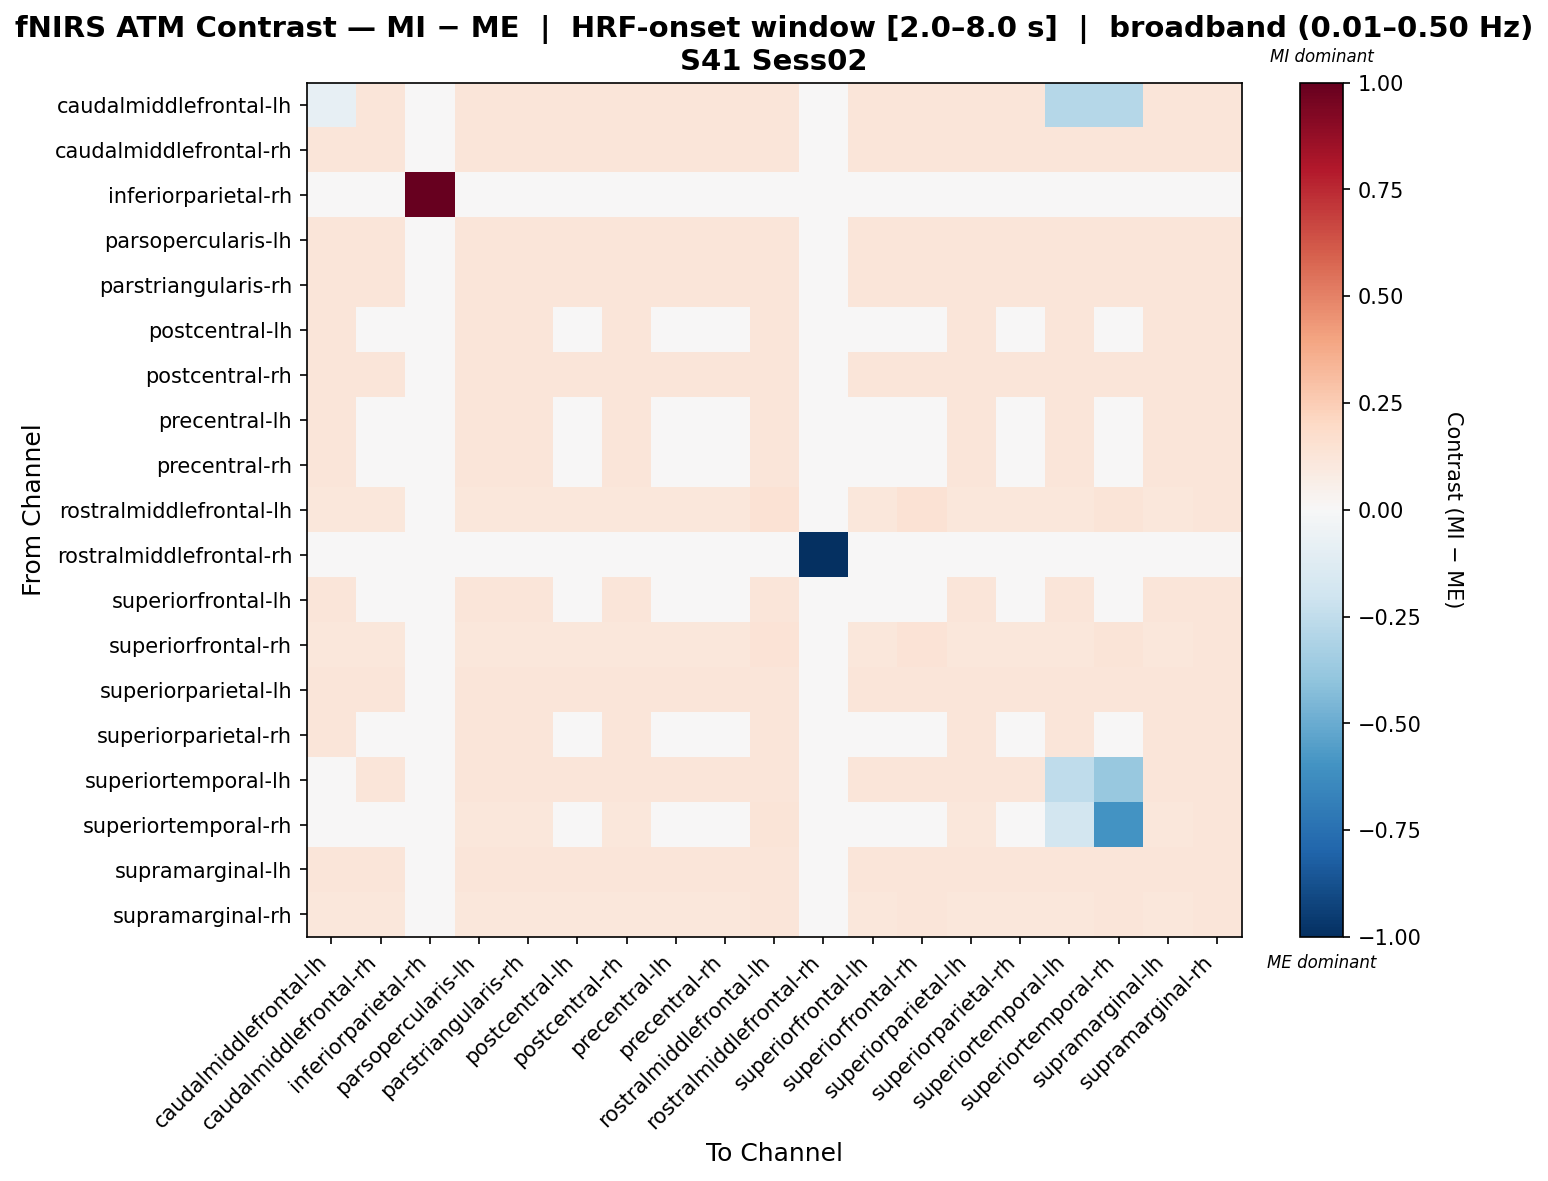

The data file committed next to this chart (first rows):
, caudalmiddlefrontal-lh, caudalmiddlefrontal-rh, inferiorparietal-rh, parsopercularis-lh, parstriangularis-rh, postcentral-lh, postcentral-rh, precentral-lh, precentral-rh, rostralmiddlefrontal-lh, rostralmiddlefrontal-rh, superiorfrontal-lh, superiorfrontal-rh, superiorparietal-lh, superiorparietal-rh, superiortemporal-lh, superiortemporal-rh, supramarginal-lh, supramarginal-rh
caudalmiddlefrontal-lh, -0.08235, 0.1176, 0.0, 0.1176, 0.1176, 0.1176, 0.1176, 0.1176, 0.1176, 0.1176, 0.0, 0.1176, 0.1176, 0.1176, 0.1176, -0.2824, -0.2824, 0.1176, 0.1176
caudalmiddlefrontal-rh, 0.1176, 0.1176, 0.0, 0.1176, 0.1176, 0.1176, 0.1176, 0.1176, 0.1176, 0.1176, 0.0, 0.1176, 0.1176, 0.1176, 0.1176, 0.1176, 0.1176, 0.1176, 0.1176
inferiorparietal-rh, 0.0, 0.0, 1.0, 0.0, 0.0, 0.0, 0.0, 0.0, 0.0, 0.0, 0.0, 0.0, 0.0, 0.0, 0.0, 0.0, 0.0, 0.0, 0.0
parsopercularis-lh, 0.1176, 0.1176, 0.0, 0.1176, 0.1176, 0.1176, 0.1176, 0.1176, 0.1176, 0.1176, 0.0, 0.1176, 0.1176, 0.1176, 0.1176, 0.1176, 0.1176, 0.1176, 0.1176
parstriangularis-rh, 0.1176, 0.1176, 0.0, 0.1176, 0.1176, 0.1176, 0.1176, 0.1176, 0.1176, 0.1176, 0.0, 0.1176, 0.1176, 0.1176, 0.1176, 0.1176, 0.1176, 0.1176, 0.1176
postcentral-lh, 0.1176, -0.007353, 0.0, 0.1176, 0.1176, -0.007353, 0.1176, -0.007353, -0.007353, 0.1176, 0.0, -0.007353, -0.007353, 0.1176, -0.007353, 0.1176, -0.007353, 0.1176, 0.1176
postcentral-rh, 0.1176, 0.1176, 0.0, 0.1176, 0.1176, 0.1176, 0.1176, 0.1176, 0.1176, 0.1176, 0.0, 0.1176, 0.1176, 0.1176, 0.1176, 0.1176, 0.1176, 0.1176, 0.1176
precentral-lh, 0.1176, -0.007353, 0.0, 0.1176, 0.1176, -0.007353, 0.1176, -0.007353, -0.007353, 0.1176, 0.0, -0.007353, -0.007353, 0.1176, -0.007353, 0.1176, -0.007353, 0.1176, 0.1176
precentral-rh, 0.1176, 0.04622, 0.0, 0.1176, 0.1176, -0.02521, 0.1176, -0.02521, -0.02521, 0.1176, 0.0, -0.02521, 0.04622, 0.1176, -0.02521, 0.1176, -0.02521, 0.1176, 0.1176
rostralmiddlefrontal-lh, 0.1128, 0.1128, 0.0, 0.1116, 0.1128, 0.1128, 0.1128, 0.1128, 0.1128, 0.1457, 0.0, 0.1128, 0.141, 0.1128, 0.1128, 0.1128, 0.1281, 0.1128, 0.1199
rostralmiddlefrontal-rh, 0.0, 0.0, 0.0, 0.0, 0.0, 0.0, 0.0, 0.0, 0.0, 0.0, -1.0, 0.0, 0.0, 0.0, 0.0, 0.0, 0.0, 0.0, 0.0
superiorfrontal-lh, 0.1176, -0.007353, 0.0, 0.1176, 0.1176, -0.007353, 0.1176, -0.007353, -0.007353, 0.1176, 0.0, -0.007353, -0.007353, 0.1176, -0.007353, 0.1176, -0.007353, 0.1176, 0.1176
superiorfrontal-rh, 0.1132, 0.1132, 0.0, 0.112, 0.1132, 0.1132, 0.1132, 0.1132, 0.1132, 0.1404, 0.0, 0.1132, 0.1404, 0.1132, 0.1132, 0.1132, 0.1286, 0.1132, 0.1203
superiorparietal-lh, 0.1176, 0.1176, 0.0, 0.1176, 0.1176, 0.1176, 0.1176, 0.1176, 0.1176, 0.1176, 0.0, 0.1176, 0.1176, 0.1176, 0.1176, 0.1176, 0.1176, 0.1176, 0.1176
superiorparietal-rh, 0.1176, -0.007353, 0.0, 0.1176, 0.1176, -0.007353, 0.1176, -0.007353, -0.007353, 0.1176, 0.0, -0.007353, -0.007353, 0.1176, -0.007353, 0.1176, -0.007353, 0.1176, 0.1176
superiortemporal-lh, -0.007353, 0.1176, 0.0, 0.1176, 0.1176, 0.1176, 0.1176, 0.1176, 0.1176, 0.1176, 0.0, 0.1176, 0.1176, 0.1176, 0.1176, -0.2574, -0.3824, 0.1176, 0.1176
superiortemporal-rh, 0.01472, -0.01028, 0.0, 0.1135, 0.1147, -0.01028, 0.1147, -0.01028, -0.01028, 0.1293, 0.0, -0.01028, 0.004297, 0.1147, -0.01028, -0.1853, -0.5957, 0.1147, 0.122
supramarginal-lh, 0.1176, 0.1176, 0.0, 0.1176, 0.1176, 0.1176, 0.1176, 0.1176, 0.1176, 0.1176, 0.0, 0.1176, 0.1176, 0.1176, 0.1176, 0.1176, 0.1176, 0.1176, 0.1176
supramarginal-rh, 0.1163, 0.1163, 0.0, 0.115, 0.1163, 0.1163, 0.1163, 0.1163, 0.1163, 0.1225, 0.0, 0.1163, 0.1225, 0.1163, 0.1163, 0.1163, 0.1225, 0.1163, 0.1225
